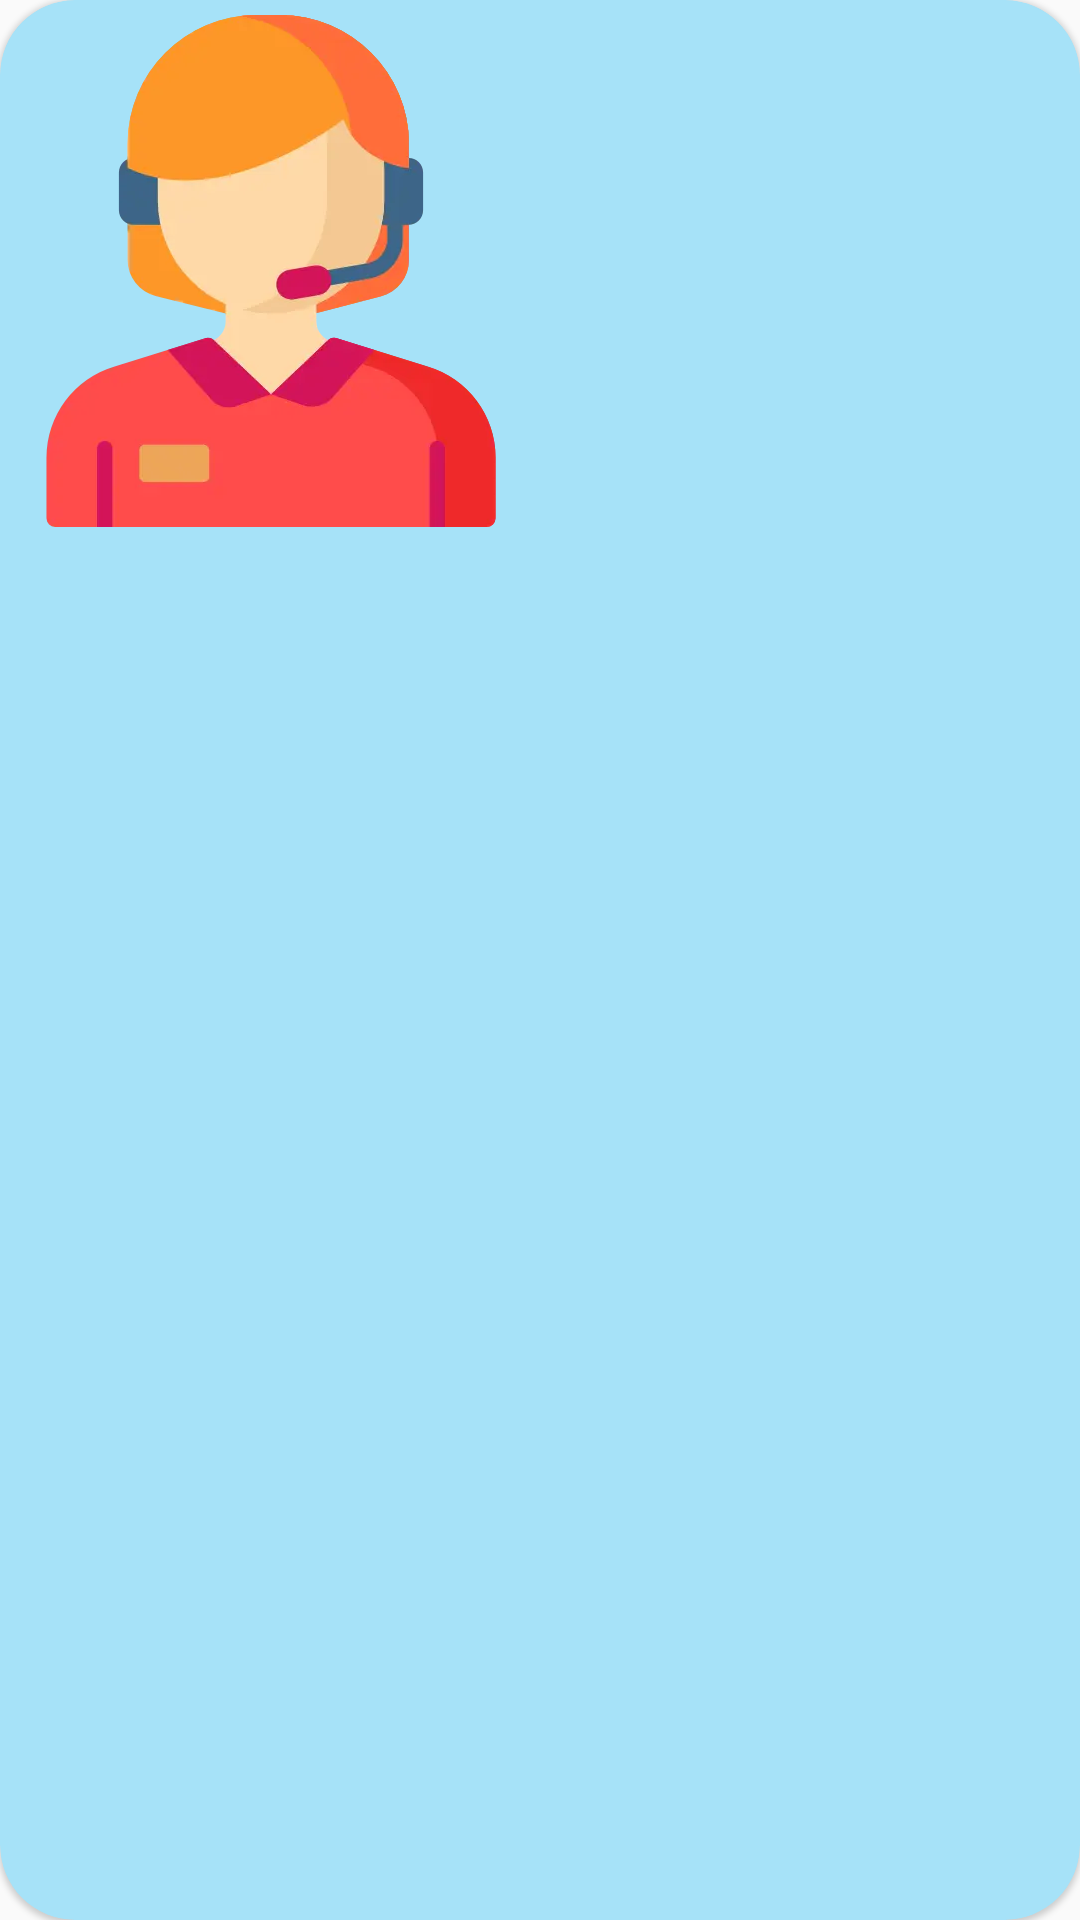

Reconstruct the res/layout file that produces this screen, plus the resources it refers to.
<!-- AndroidManifest.xml: application theme Theme.paisa_them -->
<!-- res/layout/window_phone.xml -->
<?xml version="1.0" encoding="utf-8"?>
<androidx.cardview.widget.CardView xmlns:android="http://schemas.android.com/apk/res/android"
    xmlns:app="http://schemas.android.com/apk/res-auto"
    android:id="@+id/icon_float"
    android:layout_width="50dp"
    android:layout_height="50dp"
    app:cardCornerRadius="25dp"
    app:cardElevation="1dp"
    app:cardBackgroundColor="@color/colorPrimary"
   >

    <ImageView
        android:layout_width="wrap_content"
        android:layout_height="wrap_content"
        android:layout_margin="5dp"
        android:src="@mipmap/paisa_icon_service" />

</androidx.cardview.widget.CardView>
<!-- resources referenced by this layout -->
<resources>
  <color name="colorPrimary">#A6E2F8</color>
  <!-- mipmap paisa_icon_service: webp bitmap (mipmap-xxhdpi, 8416 bytes) -->
  <style name="Theme.paisa_them" parent="Theme.AppCompat.DayNight.NoActionBar">
          
          <item name="colorPrimary">@color/colorPrimary</item>
          <item name="colorPrimaryVariant">@color/colorPrimary</item>
          <item name="colorOnPrimary">@color/white</item>
          
          <item name="colorOnSecondary">@color/black</item>
          
          <item name="android:statusBarColor">?attr/colorPrimaryVariant</item>
          
          <item name="android:forceDarkAllowed" tools:targetApi="Q">false</item>
  
      </style>
  <color name="white">#FFFFFFFF</color>
  <color name="black">@color/white</color>
</resources>
